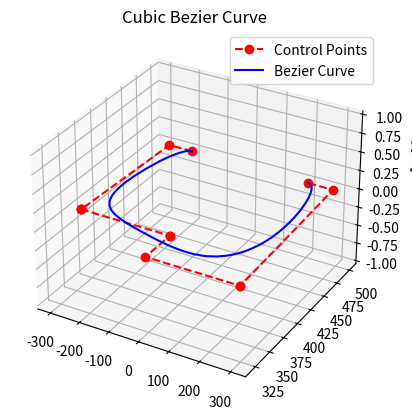

Write Python code to recreate this figure.
import matplotlib.pyplot as plt
import numpy as np
import math



class BezierCurveGen:

    """
    General Bezier Curve Generator using Bernstein polynomials
    """

    def __init__(self, control_points):
        self.control_points = np.array(control_points)

    def linear_interpolate(self, p0, p1, t):
        return (1 - t) * p0 + t * p1
    
    def quadratic_interpolate(self, p0, p1, p2, t):
        return (1 - t)**2 * p0 + 2 * (1 - t) * t * p1 + t**2 * p2
    
    def cubic_interpolate(self, p0, p1, p2, p3, t):
        return (1 - t)**3 * p0 + 3 * (1 - t)**2 * t * p1 + 3 * (1 - t) * t**2 * p2 + t**3 * p3
    
    def n_point_curve(self, points, t):
        n = len(points)
        interpolation = 0
        for i, point in enumerate(points):
            interpolation += math.comb(n-1, i) * point * (1 - t)**( (n-1 - i) )* t**i
        return interpolation
    
    def generate_curve(self, num_points=100):
        n = len(self.control_points)
        curve = []
        for i in range(num_points + 1):
            t = i / num_points
            point = self.n_point_curve(self.control_points, t)
            curve.append(point)
        return np.array(curve)
    


if __name__ == "__main__":
    
    # Define control points for a cubic Bezier curve
    start = np.array([0, 0, 0])
    end = np.array([1, 1, 0])
    middle1 = start + end / 2 + np.array([0, 0, 1])  # Elevated middle point
    middle2 = end + start / 2 + np.array([0, 1, 1])  # Elevated middle point

    control_points = [
    [-200.0, 500.0, 100.0],
    [-280.5, 500.0, 100.0],
    [-300.0, 361.1, 100.0],
    [-300.0, 361.1, 100.0],
    [-300.0, 361.1, 100.0],
    [0.0, 361.1, 100.0],
    [0.0, 361.1, 100.0],
    [0.0, 321.4, 100.0],
    [303.2, 321.4, 100.0],
    [303.2, 321.4, 100.0],
    [282.6, 500.0, 100.0],
    [200.0, 500.0, 100.0],
    
    ]


    # control_points = [start, middle1, end]

    # Create Bezier curve generator
    bezier_gen = BezierCurveGen(control_points)

    # Generate curve points
    curve_points = bezier_gen.generate_curve(num_points=1000)

    # Plotting
    fig = plt.figure()
    ax = fig.add_subplot(111, projection='3d')

    # Plot control points
    cp = np.array(control_points)
    ax.plot(cp[:, 0], cp[:, 1], cp[:, 2], 'ro--', label='Control Points')

    # Plot Bezier curve
    ax.plot(curve_points[:, 0], curve_points[:, 1], curve_points[:, 2], 'b-', label='Bezier Curve')

    ax.set_title('Cubic Bezier Curve')
    ax.legend()
    plt.show()
    


    
